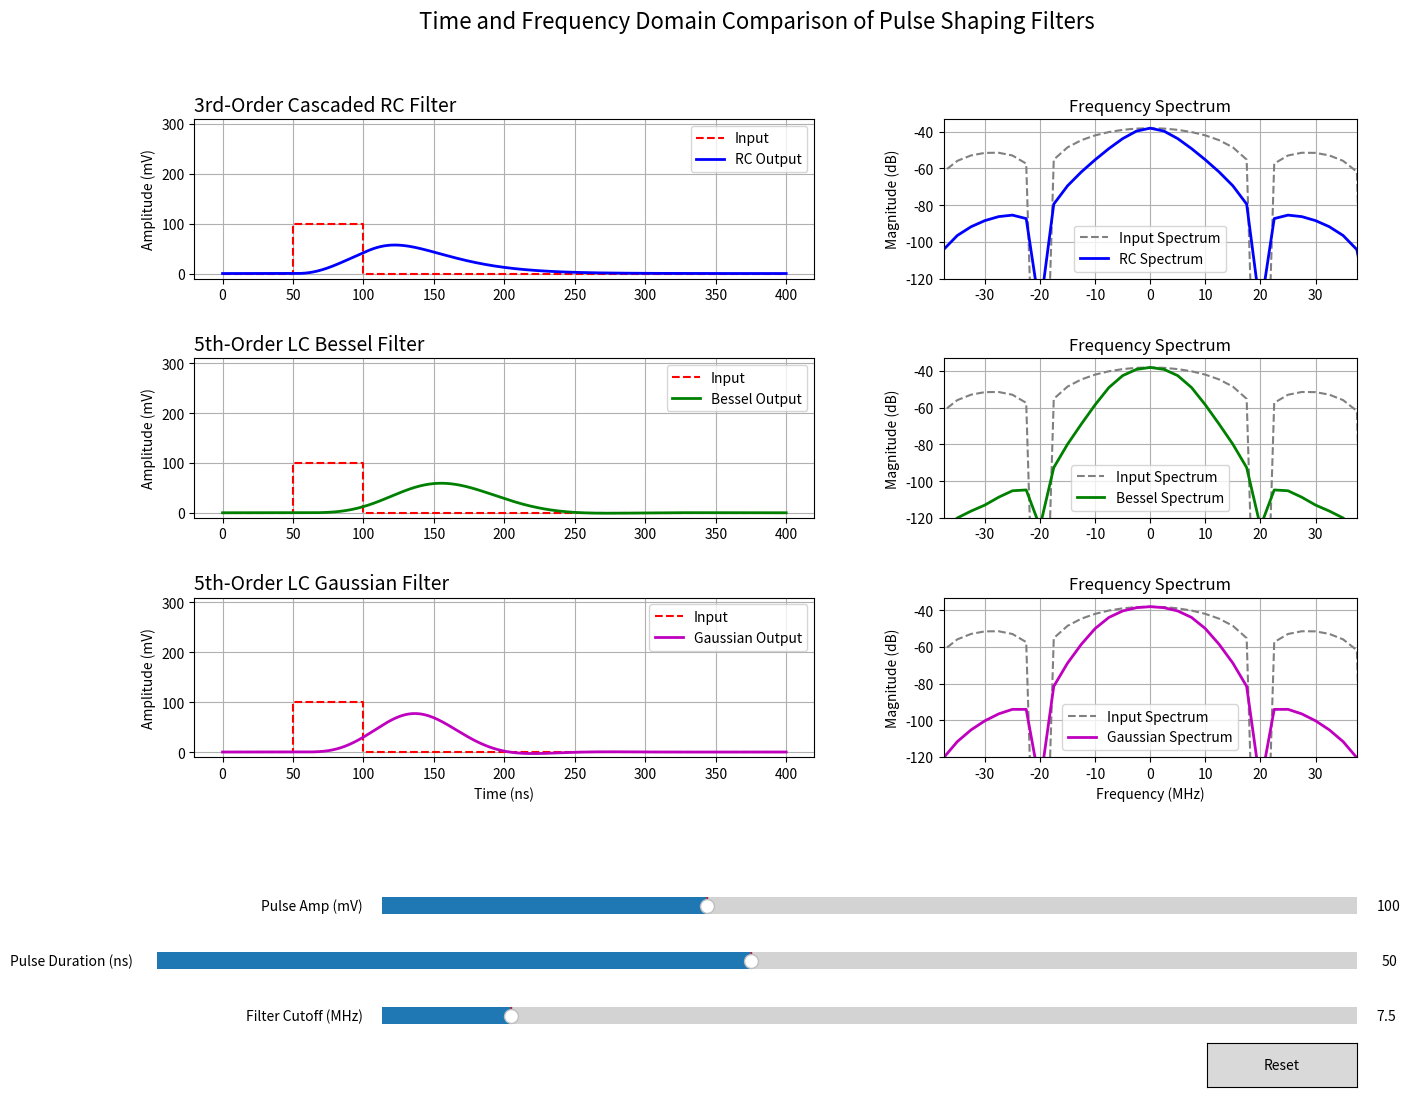

Source code (Python):
import numpy as np
import matplotlib.pyplot as plt
from scipy import signal
from scipy.fft import fft, fftfreq, fftshift
from matplotlib.widgets import Slider, Button

# --- Setup the Interactive Plot ---
fig, axes = plt.subplots(3, 2, figsize=(15, 11), gridspec_kw={'width_ratios': [1.5, 1]})
plt.subplots_adjust(bottom=0.3, hspace=0.5, wspace=0.25)
fig.suptitle('Time and Frequency Domain Comparison of Pulse Shaping Filters', fontsize=16)

# Assign axes for clarity
(ax_time_rc, ax_freq_rc) = axes[0]
(ax_time_bessel, ax_freq_bessel) = axes[1]
(ax_time_gauss, ax_freq_gauss) = axes[2]

# --- Create empty line objects ---
line_in_rc, = ax_time_rc.plot([], [], 'r--', label='Input')
line_out_rc, = ax_time_rc.plot([], [], 'b-', label='RC Output', lw=2)
line_in_bessel, = ax_time_bessel.plot([], [], 'r--', label='Input')
line_out_bessel, = ax_time_bessel.plot([], [], 'g-', label='Bessel Output', lw=2)
line_in_gauss, = ax_time_gauss.plot([], [], 'r--', label='Input')
line_out_gauss, = ax_time_gauss.plot([], [], 'm-', label='Gaussian Output', lw=2)
line_freq_in_rc, = ax_freq_rc.plot([], [], color='gray', linestyle='--', label='Input Spectrum')
line_freq_out_rc, = ax_freq_rc.plot([], [], 'b-', label='RC Spectrum', lw=2)
line_freq_in_bessel, = ax_freq_bessel.plot([], [], color='gray', linestyle='--', label='Input Spectrum')
line_freq_out_bessel, = ax_freq_bessel.plot([], [], 'g-', label='Bessel Spectrum', lw=2)
line_freq_in_gauss, = ax_freq_gauss.plot([], [], color='gray', linestyle='--', label='Input Spectrum')
line_freq_out_gauss, = ax_freq_gauss.plot([], [], 'm-', label='Gaussian Spectrum', lw=2)

# --- Configure subplots with ROW TITLES ---
ax_time_rc.set_title('3rd-Order Cascaded RC Filter', fontsize=14, loc='left')
ax_time_rc.set_ylabel('Amplitude (mV)'), ax_time_rc.grid(True), ax_time_rc.legend()
ax_freq_rc.set_title('Frequency Spectrum', fontsize=12)
ax_freq_rc.set_ylabel('Magnitude (dB)'), ax_freq_rc.grid(True, which='both'), ax_freq_rc.legend()
ax_time_bessel.set_title('5th-Order LC Bessel Filter', fontsize=14, loc='left')
ax_time_bessel.set_ylabel('Amplitude (mV)'), ax_time_bessel.grid(True), ax_time_bessel.legend()
ax_freq_bessel.set_title('Frequency Spectrum', fontsize=12)
ax_freq_bessel.set_ylabel('Magnitude (dB)'), ax_freq_bessel.grid(True, which='both'), ax_freq_bessel.legend()
ax_time_gauss.set_title('5th-Order LC Gaussian Filter', fontsize=14, loc='left')
ax_time_gauss.set_xlabel('Time (ns)'), ax_time_gauss.set_ylabel('Amplitude (mV)')
ax_time_gauss.grid(True), ax_time_gauss.legend()
ax_freq_gauss.set_title('Frequency Spectrum', fontsize=12)
ax_freq_gauss.set_xlabel('Frequency (MHz)'), ax_freq_gauss.set_ylabel('Magnitude (dB)')
ax_freq_gauss.grid(True, which='both'), ax_freq_gauss.legend()

# --- Create Slider Widgets ---
ax_amp = plt.axes([0.25, 0.15, 0.65, 0.03])
ax_dur = plt.axes([0.1, 0.1, 0.8, 0.03])
ax_fc = plt.axes([0.25, 0.05, 0.65, 0.03])

amp_slider = Slider(ax=ax_amp, label='Pulse Amp (mV)', valmin=0, valmax=300, valinit=100, valstep=5)
dur_slider = Slider(ax=ax_dur, label='Pulse Duration (ns)', valmin=1, valmax=100, valinit=50, valstep=1)
fc_slider = Slider(ax=ax_fc, label='Filter Cutoff (MHz)', valmin=1, valmax=50, valinit=7.5, valstep=0.5)

# --- Define the Update Function ---
def update(val):
    amplitude_mv, duration_ns, cutoff_mhz = amp_slider.val, dur_slider.val, fc_slider.val
    
    f_c_hz, w_c = cutoff_mhz * 1e6, 2 * np.pi * cutoff_mhz * 1e6
    R, C = 50.0, 1 / (w_c * 50.0)
    num1, den1 = [1], [R*C, 1]
    system_rc = signal.lti([1], np.convolve(np.convolve(den1, den1), den1))
    system_bessel = signal.lti(*signal.bessel(5, w_c, 'low', analog=True))
    poles_norm = [-0.70494+1.20012j, -0.70494-1.20012j, -1.07128+0.71833j, -1.07128-0.71833j, -1.18737]
    a_gauss = np.poly(np.array(poles_norm) * w_c)
    system_gauss = signal.lti([a_gauss[-1]], a_gauss)

    amplitude_v, duration_s = amplitude_mv / 1000.0, duration_ns / 1e9
    t_duration = max(5 * duration_s, 400e-9)
    fs = 50e9
    t = np.arange(0, t_duration, 1/fs)
    pulse_start, pulse_end = 50e-9, 50e-9 + duration_s
    square_wave_sim = np.zeros_like(t)
    square_wave_sim[(t >= pulse_start) & (t < pulse_end)] = amplitude_v

    _, y_out_rc, _ = signal.lsim(system_rc, square_wave_sim, t)
    _, y_out_bessel, _ = signal.lsim(system_bessel, square_wave_sim, t)
    _, y_out_gauss, _ = signal.lsim(system_gauss, square_wave_sim, t)

    t_plot_sq = np.array([0, pulse_start*1e9, pulse_start*1e9, pulse_end*1e9, pulse_end*1e9, t_duration*1e9])
    y_plot_sq = np.array([0, 0, amplitude_mv, amplitude_mv, 0, 0])
    
    for line in [line_in_rc, line_in_bessel, line_in_gauss]: line.set_data(t_plot_sq, y_plot_sq)
    line_out_rc.set_data(t * 1e9, y_out_rc * 1000)
    line_out_bessel.set_data(t * 1e9, y_out_bessel * 1000)
    line_out_gauss.set_data(t * 1e9, y_out_gauss * 1000)

    # --- CORRECTED SECTION ---
    # Define n FIRST, then use it to define freqs
    n = len(t)
    freqs = fftshift(fftfreq(n, d=1/fs))
    
    def get_db_spectrum(time_signal):
        Y = fftshift(fft(time_signal))
        magnitude = np.abs(Y) / n
        magnitude[magnitude < 1e-15] = 1e-15
        return 20 * np.log10(magnitude)

    Y_in_db, Y_rc_db = get_db_spectrum(square_wave_sim), get_db_spectrum(y_out_rc)
    Y_bessel_db, Y_gauss_db = get_db_spectrum(y_out_bessel), get_db_spectrum(y_out_gauss)

    for line in [line_freq_in_rc, line_freq_in_bessel, line_freq_in_gauss]: line.set_data(freqs / 1e6, Y_in_db)
    line_freq_out_rc.set_data(freqs / 1e6, Y_rc_db)
    line_freq_out_bessel.set_data(freqs / 1e6, Y_bessel_db)
    line_freq_out_gauss.set_data(freqs / 1e6, Y_gauss_db)

    for ax in [ax_time_rc, ax_time_bessel, ax_time_gauss]:
        ax.relim(), ax.autoscale_view()
        ax.set_ylim(min(-10, -0.1*amplitude_mv), max(310, 1.1*amplitude_mv))
    
    for ax in [ax_freq_rc, ax_freq_bessel, ax_freq_gauss]:
        ax.relim(), ax.autoscale_view()
        ax.set_xlim(-5 * cutoff_mhz, 5 * cutoff_mhz)
        ax.set_ylim(-120, max(Y_in_db) + 5)

    fig.canvas.draw_idle()

# --- Register callbacks and initialize ---
amp_slider.on_changed(update)
dur_slider.on_changed(update)
fc_slider.on_changed(update)

ax_reset = plt.axes([0.8, 0.0, 0.1, 0.04])
button = Button(ax_reset, 'Reset', hovercolor='0.975')
def reset(event): amp_slider.reset(), dur_slider.reset(), fc_slider.reset()
button.on_clicked(reset)

update(None)
plt.show()